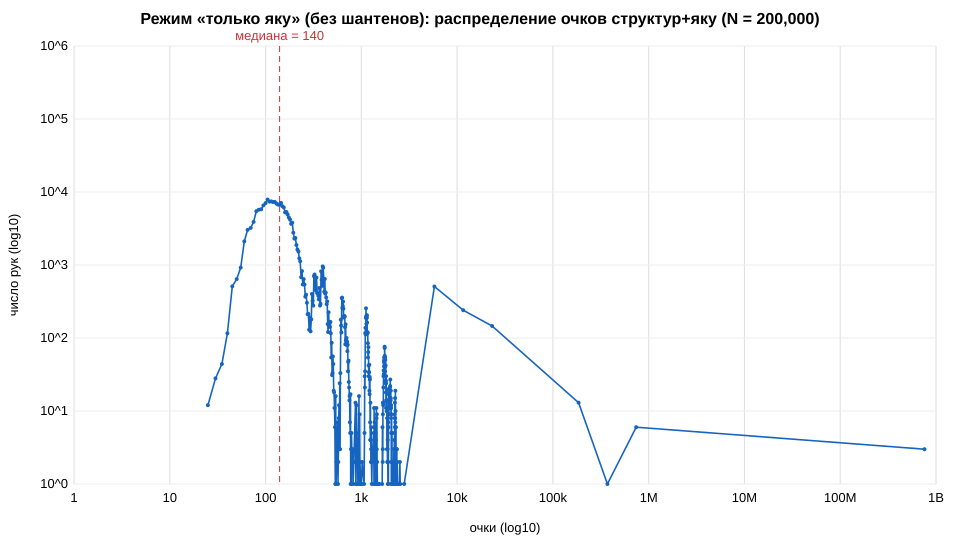

Source data for this figure (header and first rows):
# score_hist: распределение очков (струк…, без шантенов; все раздачи, n_deals=200000)
lo, hi, count, pct, cum_pct
0, 0, 0, 0.000000, 0.000000
1, 1, 0, 0.000000, 0.000000
2, 2, 0, 0.000000, 0.000000
3, 3, 0, 0.000000, 0.000000
4, 4, 0, 0.000000, 0.000000
5, 5, 0, 0.000000, 0.000000
6, 6, 0, 0.000000, 0.000000
7, 7, 0, 0.000000, 0.000000
8, 8, 0, 0.000000, 0.000000
9, 9, 0, 0.000000, 0.000000
10, 10, 0, 0.000000, 0.000000
11, 11, 0, 0.000000, 0.000000
12, 12, 0, 0.000000, 0.000000
13, 13, 0, 0.000000, 0.000000
14, 14, 0, 0.000000, 0.000000
15, 15, 0, 0.000000, 0.000000
16, 16, 0, 0.000000, 0.000000
17, 17, 0, 0.000000, 0.000000
18, 18, 0, 0.000000, 0.000000
19, 19, 0, 0.000000, 0.000000
20, 20, 0, 0.000000, 0.000000
21, 21, 0, 0.000000, 0.000000
22, 22, 0, 0.000000, 0.000000
23, 23, 0, 0.000000, 0.000000
24, 24, 0, 0.000000, 0.000000
25, 25, 12, 0.006000, 0.006000
26, 26, 0, 0.000000, 0.006000
27, 27, 0, 0.000000, 0.006000
28, 28, 0, 0.000000, 0.006000
29, 29, 0, 0.000000, 0.006000
30, 30, 28, 0.014, 0.02
31, 31, 0, 0.000000, 0.02
32, 32, 0, 0.000000, 0.02
33, 33, 0, 0.000000, 0.02
34, 34, 0, 0.000000, 0.02
35, 35, 44, 0.022, 0.042
36, 36, 0, 0.000000, 0.042
37, 37, 0, 0.000000, 0.042
38, 38, 0, 0.000000, 0.042
39, 39, 0, 0.000000, 0.042
40, 40, 116, 0.058, 0.1
41, 41, 0, 0.000000, 0.1
42, 42, 0, 0.000000, 0.1
43, 43, 0, 0.000000, 0.1
44, 44, 0, 0.000000, 0.1
45, 45, 511, 0.2555, 0.3555
46, 46, 0, 0.000000, 0.3555
47, 47, 0, 0.000000, 0.3555
48, 48, 0, 0.000000, 0.3555
49, 49, 0, 0.000000, 0.3555
50, 50, 640, 0.32, 0.6755
51, 51, 0, 0.000000, 0.6755
52, 52, 0, 0.000000, 0.6755
53, 53, 0, 0.000000, 0.6755
54, 54, 0, 0.000000, 0.6755
55, 55, 922, 0.461, 1.137
56, 56, 0, 0.000000, 1.137
57, 57, 0, 0.000000, 1.137
58, 58, 0, 0.000000, 1.137
... 4,057 more rows
